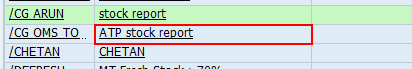
Task: This is Updated Reframework of STEP ONE STEP AHEAD LLP.
Workflow: Process_7.4

Step 1: click on 'ATP stock report' in window 'Choose Layout' ({0})
